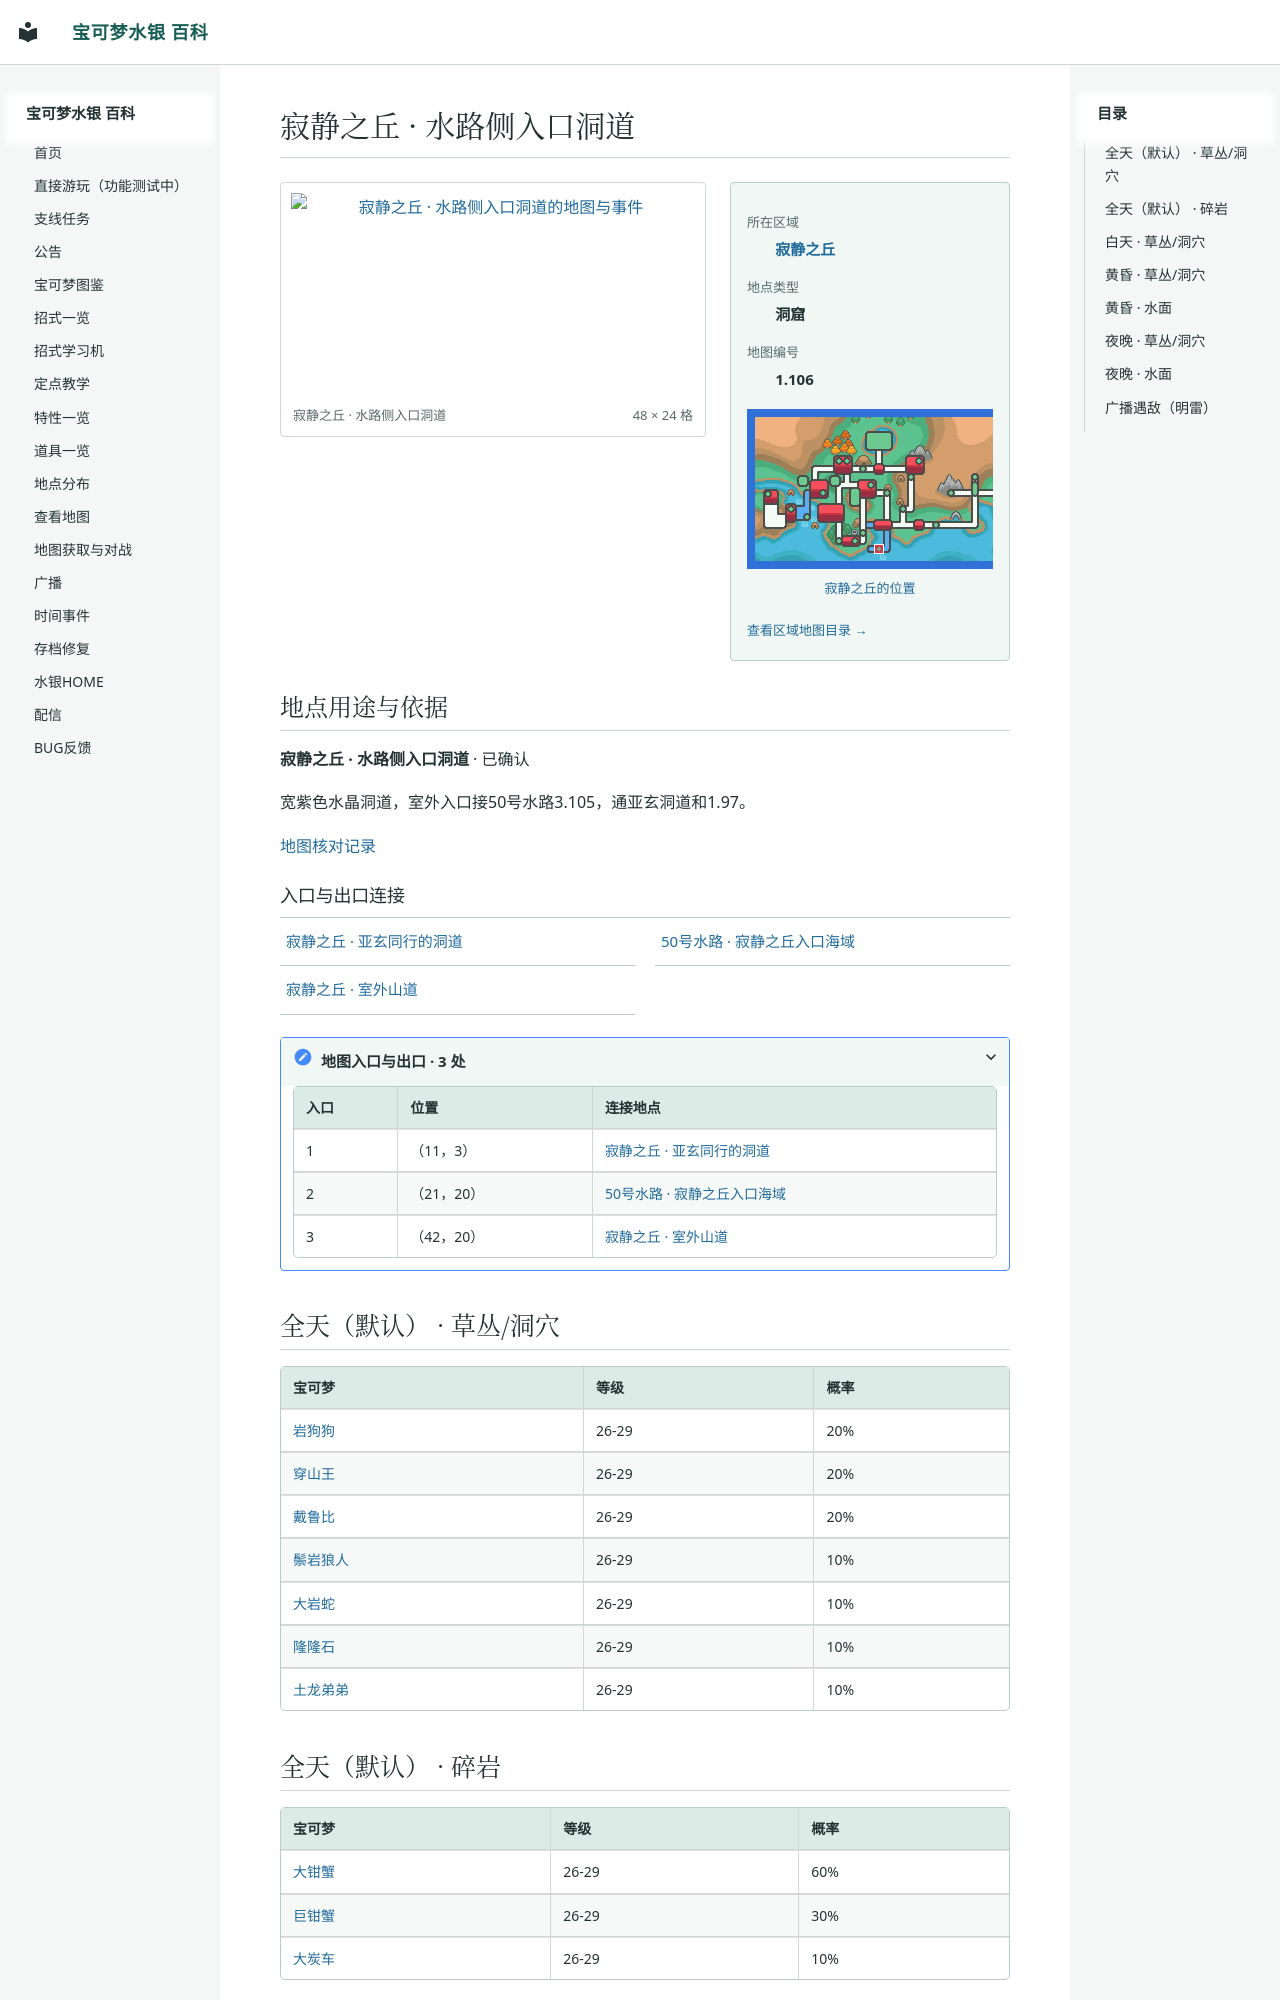

repository: Sum-Light/azoth-wiki · page: locations/map_1_106/index.html · generator: mkdocs

# 寂静之丘 · 水路侧入口洞道

<!-- location-atlas:start -->

<div class="loc-profile" data-location-map="1.106">
<div class="loc-profile-layout">
<div class="loc-main-map">
<a class="loc-image-link" href="../../locations/atlas/maps/map_1_106.png" target="_blank" rel="noopener">
<img src="../../locations/atlas/maps/map_1_106.png" alt="寂静之丘 · 水路侧入口洞道的地图与事件" loading="lazy" width="768" height="384"></a>
<div class="loc-map-caption"><span>寂静之丘 · 水路侧入口洞道</span><span>48 × 24 格</span></div>
</div>
<aside class="loc-facts">
<dl><dt>所在区域</dt><dd><a href="../atlas/?sec=212">寂静之丘</a></dd><dt>地点类型</dt><dd>洞窟</dd><dt>地图编号</dt><dd>1.106</dd></dl>
<a class="loc-world-preview" href="../atlas/?sec=212" aria-label="寂静之丘在大地图上的位置">
<span class="loc-world-canvas"><img src="../worldmap.png" alt="世界地图" loading="lazy">
<span class="loc-world-mark" style="left:28.1134%;top:53.0875%;width:1.5629%;height:3.1250%"></span>
</span></a>
<a class="loc-world-label" href="../atlas/?sec=212">寂静之丘的位置</a>
<a class="loc-atlas-return" href="../atlas/?sec=212">查看区域地图目录 &rarr;</a>
</aside>
</div>
<section class="loc-identity" aria-labelledby="map-identity">
<h2 id="map-identity">地点用途与依据</h2>
<p><strong>寂静之丘 · 水路侧入口洞道</strong> · 已确认</p>
<p>宽紫色水晶洞道，室外入口接50号水路3.105，通亚玄洞道和1.97。</p>
<a href="../map_review/">地图核对记录</a>
</section>
<h3>入口与出口连接</h3>
<nav class="loc-neighbors" aria-label="出入口连接地点">
<div><a href="../map_1_98/">寂静之丘 · 亚玄同行的洞道</a></div>
<div><a href="../map_3_105/">50号水路 · 寂静之丘入口海域</a></div>
<div><a href="../map_1_97/">寂静之丘 · 室外山道</a></div>
</nav>
<details class="loc-entrances"><summary>地图入口与出口 · 3 处</summary>
<div class="loc-table-scroll"><table><thead><tr><th>入口</th><th>位置</th><th>连接地点</th></tr></thead><tbody>
<tr><td>1</td><td>（11，3）</td><td><a href="../map_1_98/">寂静之丘 · 亚玄同行的洞道</a></td></tr>
<tr><td>2</td><td>（21，20）</td><td><a href="../map_3_105/">50号水路 · 寂静之丘入口海域</a></td></tr>
<tr><td>3</td><td>（42，20）</td><td><a href="../map_1_97/">寂静之丘 · 室外山道</a></td></tr>
</tbody></table></div></details>
</div>

<!-- location-atlas:end -->
